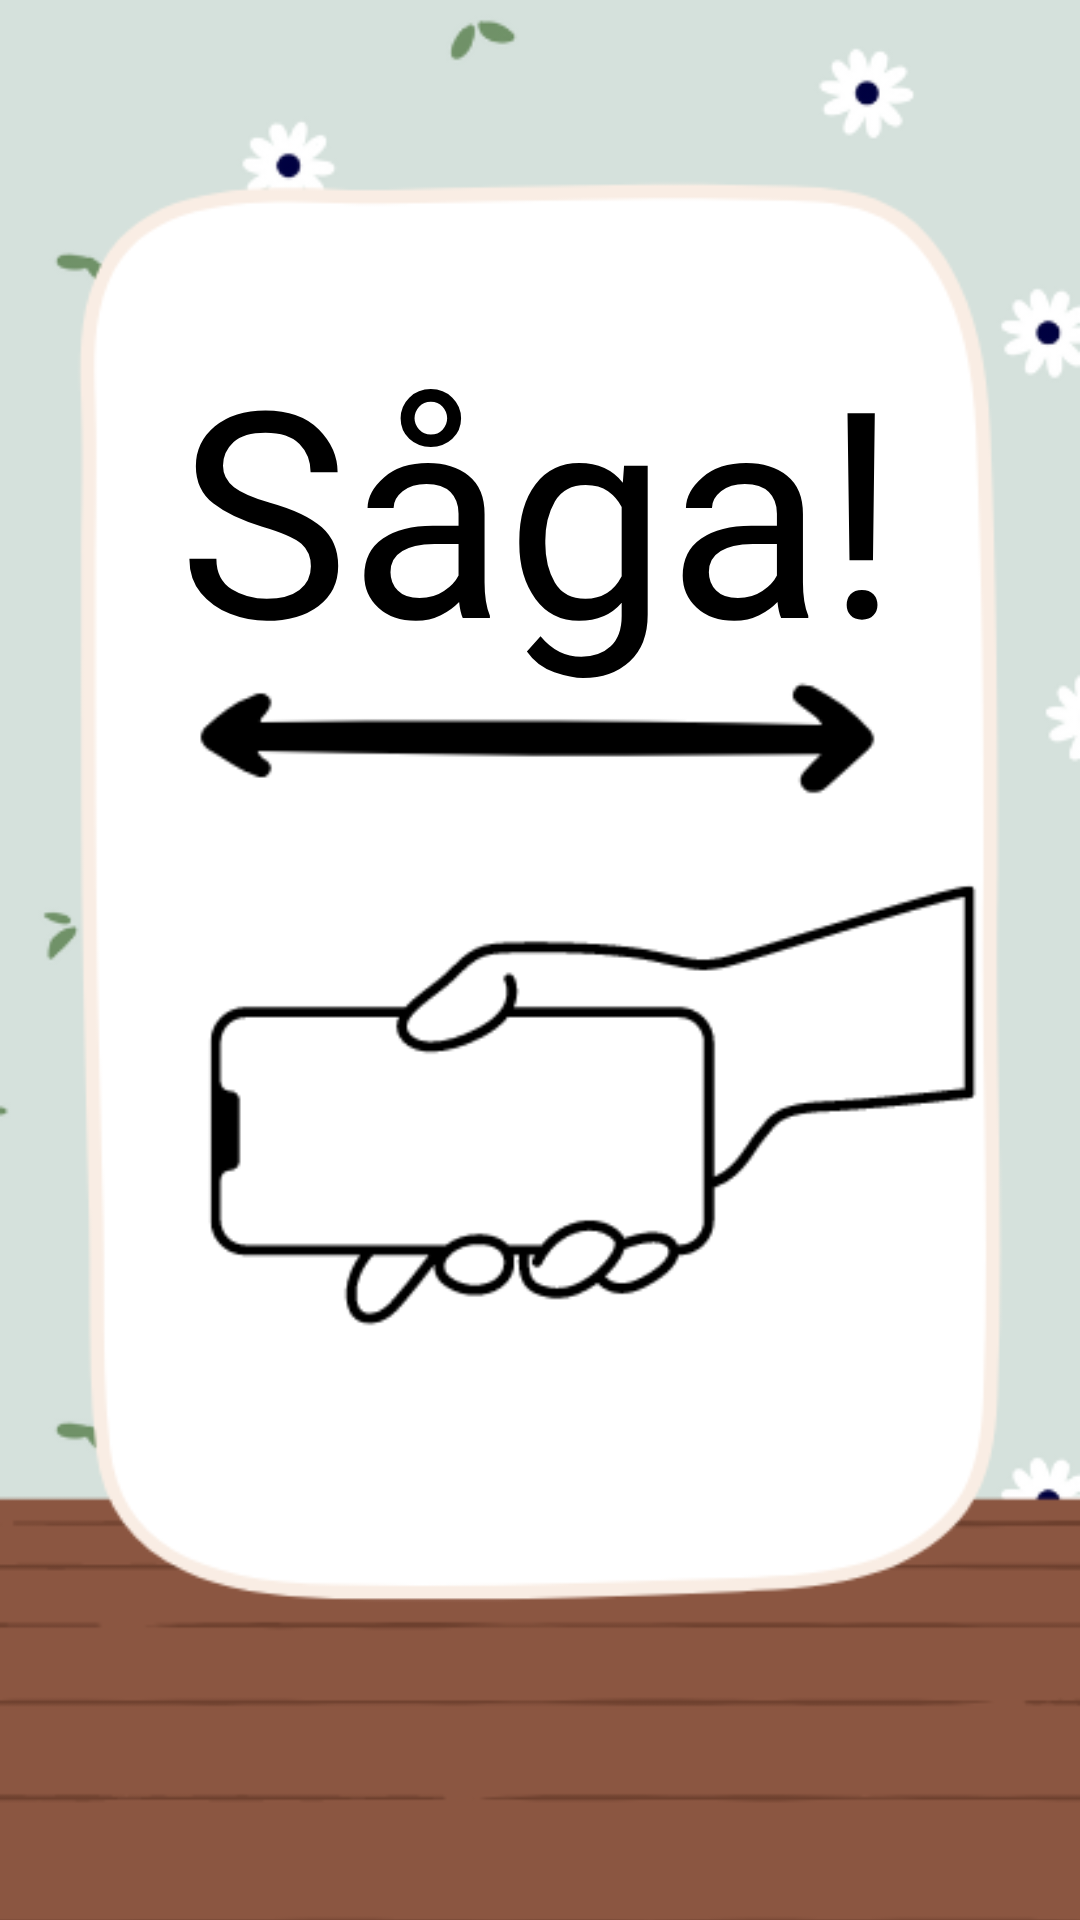

Produce the Android XML layout that renders to this screen, including the resource entries it uses.
<!-- AndroidManifest.xml: application theme Theme.birdhouse -->
<!-- res/layout/activity_sawing.xml -->
<?xml version="1.0" encoding="utf-8"?>
<androidx.constraintlayout.widget.ConstraintLayout xmlns:android="http://schemas.android.com/apk/res/android"
    xmlns:app="http://schemas.android.com/apk/res-auto"
    xmlns:tools="http://schemas.android.com/tools"
    android:layout_width="match_parent"
    android:layout_height="match_parent"
    tools:context=".SawingActivity">

    <ImageView
        android:id="@+id/imageView"
        android:layout_width="match_parent"
        android:layout_height="match_parent"
        android:scaleType="centerCrop"
        android:src="@drawable/saw"
        app:layout_constraintEnd_toEndOf="parent"
        app:layout_constraintStart_toStartOf="parent" />


    <TextView
        android:id="@+id/textViewSawingStatus"
        android:layout_width="wrap_content"
        android:layout_height="wrap_content"
        android:textSize="18sp"
        app:layout_constraintBottom_toBottomOf="parent"
        app:layout_constraintStart_toStartOf="parent"
        app:layout_constraintEnd_toEndOf="parent"
        android:layout_marginBottom="32dp"/>

    <TextView
        android:id="@+id/textView3"
        android:layout_width="wrap_content"
        android:layout_height="wrap_content"
        android:fontFamily="@font/caveat_brush"
        android:text="Såga!"
        android:textSize="96sp"
        android:textColor="@color/black"
        app:layout_constraintBottom_toBottomOf="@+id/imageView"
        app:layout_constraintEnd_toEndOf="parent"
        app:layout_constraintHorizontal_bias="0.497"
        app:layout_constraintStart_toStartOf="parent"
        app:layout_constraintTop_toTopOf="parent"
        app:layout_constraintVertical_bias="0.204" />


</androidx.constraintlayout.widget.ConstraintLayout>
<!-- resources referenced by this layout -->
<resources>
  <!-- drawable saw: png bitmap (drawable, 33455 bytes) -->
  <style name="Theme.birdhouse" parent="Base.Theme.birdhouse" />
  <style name="Base.Theme.birdhouse" parent="Theme.Material3.DayNight.NoActionBar">
          
          
      </style>
  <!-- not gathered from this repository: default colours our renderer supplied (Android Studio template values) -->
  <color name="black">#FF000000</color>
</resources>
